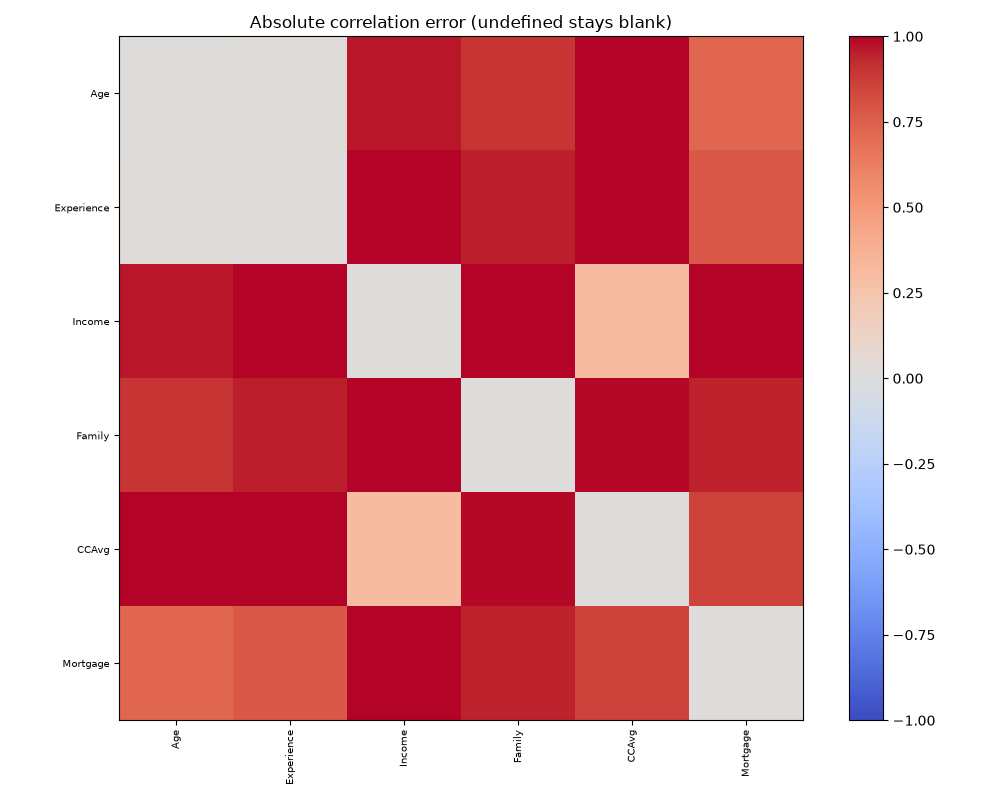

The table this chart was drawn from, first rows:
, Age, Experience, Income, Family, CCAvg, Mortgage
Age, 0.0, 0.01941, 0.9626, 0.8956, 1.035, 0.7202
Experience, 0.01941, 0.0, 1, 0.9471, 1.054, 0.7784
Income, 0.9626, 1, 0.0, 1.144, 0.3078, 1.122
Family, 0.8956, 0.9471, 1.144, 0.0, 0.9876, 0.9384
CCAvg, 1.035, 1.054, 0.3078, 0.9876, 0.0, 0.8529
Mortgage, 0.7202, 0.7784, 1.122, 0.9384, 0.8529, 0.0
